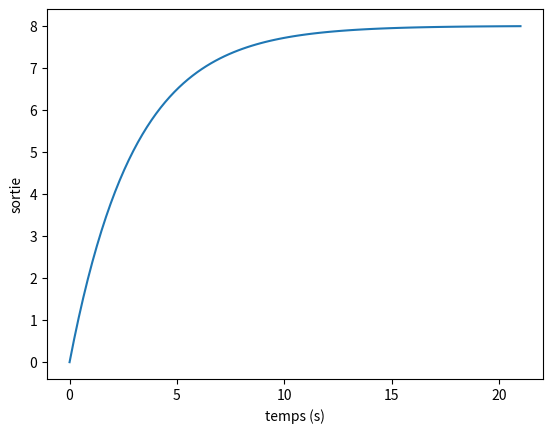

The script that saved this image: (Note: this script raises an exception after producing the figure.)
import numpy as np
from scipy import signal
import matplotlib.pyplot as plt

K=2
tau=3
E=4

lti=signal.lti([K*E],[tau,1])
t,y=lti.step()
plt.plot(t,y)
plt.xlabel("temps (s)")
plt.ylabel("sortie")
plt.savefig("../fig1.png")
